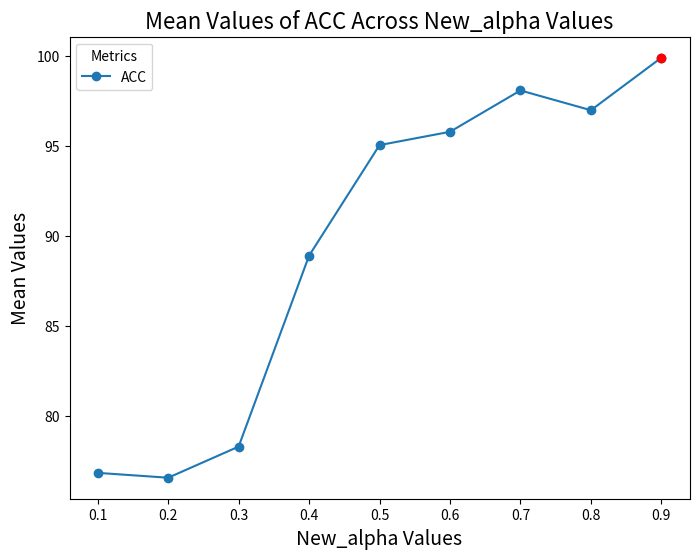

The script that saved this image:
# import pandas as pd
# import matplotlib.pyplot as plt

# # Data for plotting
# # data = {
# #     "Alpha": [1.02, 1.04, 1.06, 1.08, 1.1, 1.12, 1.14, 1.16, 1.18, 1.2],
# #     "ACC": [78.53, 72.05, 70.94, 67.48, 68.67, 68.37, 65.77, 69.86, 65.09, 67.43],
# #     # "SS": [0.484, 0.439, 0.429, 0.417, 0.428, 0.416, 0.404, 0.412, 0.408, 0.406],
# #     # "DBI": [1.026, 1.316, 1.404, 1.363, 1.411, 1.347, 1.317, 1.508, 1.319, 1.286],
# #     # "ARI": [0.736, 0.698, 0.695, 0.663, 0.673, 0.672, 0.648, 0.681, 0.646, 0.658],
# #     # "NMI": [0.794, 0.763, 0.756, 0.745, 0.748, 0.749, 0.74, 0.75, 0.74, 0.742],
# #     # "HS": [0.896, 0.898, 0.9, 0.899, 0.898, 0.898, 0.897, 0.893, 0.898, 0.892],
# #     # "CS": [0.721, 0.667, 0.652, 0.636, 0.642, 0.644, 0.63, 0.648, 0.63, 0.635],
# #     # "VM": [0.794, 0.763, 0.756, 0.745, 0.748, 0.749, 0.74, 0.75, 0.74, 0.742]
# # }
# data = {'New_alpha':[0.01,0.02,0.03,0.04,0.05,0.06,0.07,0.08,0.09],
#         #'ACC': [93.5, 94.5, 94.45, 94.51, 94.32, 94.1, 93.9, 93.33, 77.52], 
#         'SS': [0.648, 0.711, 0.686, 0.726, 0.722, 0.698, 0.692, 0.693, 0.387], 
#         'DBI': [0.446, 0.336, 0.364, 0.301, 0.304, 0.341, 0.337, 0.357, 0.61],
#         'ARI': [0.84, 0.849, 0.847, 0.847, 0.842, 0.837, 0.831, 0.823, 0.563], 
#         'NMI': [0.824, 0.832, 0.83, 0.831, 0.827, 0.823, 0.818, 0.811, 0.644], 
#         'CS': [0.817, 0.832, 0.831, 0.833, 0.83, 0.824, 0.821, 0.811, 0.698], 
#         'VW': [0.824, 0.832, 0.83, 0.831, 0.827, 0.823, 0.818, 0.811, 0.644]}


# df = pd.DataFrame(data)

# # Plotting each column as a line on the graph
# plt.figure(figsize=(8, 6))
# for column in df.columns[1:]:  # Exclude 'Alpha' column
#     plt.plot(df["Alpha"], df[column], label=column, marker='o')
    
#     # Highlight the point where Alpha = 1.14 in red
#     alpha_1_14_value = df[df["Alpha"] == 1.02][column].values[0]
#     plt.plot(1.02, alpha_1_14_value, 'ro')  # 'ro' for red circle marker

# # Setting labels and title
# plt.xlabel("Alpha Values", fontsize=14)
# plt.ylabel("Mean Values", fontsize=14)
# plt.title("Mean Values for ACC Across Alpha Values", fontsize=16)
# plt.legend(title="Metrics", loc="best")

# # Use only the specific Alpha values as x-axis ticks
# plt.xticks(df["Alpha"])

# # Save the figure before showing it
# plt.savefig("3blobs5centroids_acc_fig.png", bbox_inches="tight")  # Save the plot with bounding box

# # Show the plot
# plt.show()



import pandas as pd
import matplotlib.pyplot as plt

# Data for plotting
data = {
    'New_alpha': [0.1, 0.2, 0.3, 0.4, 0.5, 0.6, 0.7, 0.8, 0.9],
    'ACC': [76.81, 76.54, 78.27, 88.89, 95.04, 95.78, 98.08, 96.98, 99.9]}
    # 'SS': [0.562, 0.553, 0.526, 0.578, 0.562, 0.728, 0.751, 0.758, 0.829], 
    # 'DBI': [0.954, 0.934, 1.003, 0.894, 0.721, 0.491, 0.444, 0.405, 0.246], 
    # 'ARI': [0.799, 0.789, 0.785, 0.877, 0.934, 0.958, 0.975, 0.966, 0.999], 
    # 'NMI': [0.865, 0.859, 0.85, 0.902, 0.937, 0.965, 0.975, 0.972, 0.998], 
    # 'HS': [1.0, 1.0, 1.0, 1.0, 1.0, 1.0, 1.0, 1.0, 1.0], 
    # 'CS': [0.763, 0.756, 0.741, 0.822, 0.883, 0.935, 0.952, 0.948, 0.996], 
    # 'VW': [0.865, 0.859, 0.85, 0.902, 0.937, 0.965, 0.975, 0.972, 0.998]}

df = pd.DataFrame(data)

# Plotting each column as a line on the graph
plt.figure(figsize=(8, 6))
for column in df.columns[1:]:  # Exclude 'New_alpha' column
    plt.plot(df["New_alpha"], df[column], label=column, marker='o')
    
    # Highlight the point where New_alpha = 0.01 in red (as an example point)
    new_alpha_0_01_value = df[df["New_alpha"] == 0.9][column].values[0]
    plt.plot(0.9, new_alpha_0_01_value, 'ro')  # 'ro' for red circle marker

# Setting labels and title
plt.xlabel("New_alpha Values", fontsize=14)
plt.ylabel("Mean Values", fontsize=14)
plt.title("Mean Values of ACC Across New_alpha Values", fontsize=16)
plt.legend(title="Metrics", loc="best")

# Use only the specific New_alpha values as x-axis ticks
plt.xticks(df["New_alpha"])

# Save the figure before showing it
plt.savefig("3blobs5centroids_acc_fig.png", bbox_inches="tight")  # Save the plot with bounding box

# Show the plot
plt.show()
